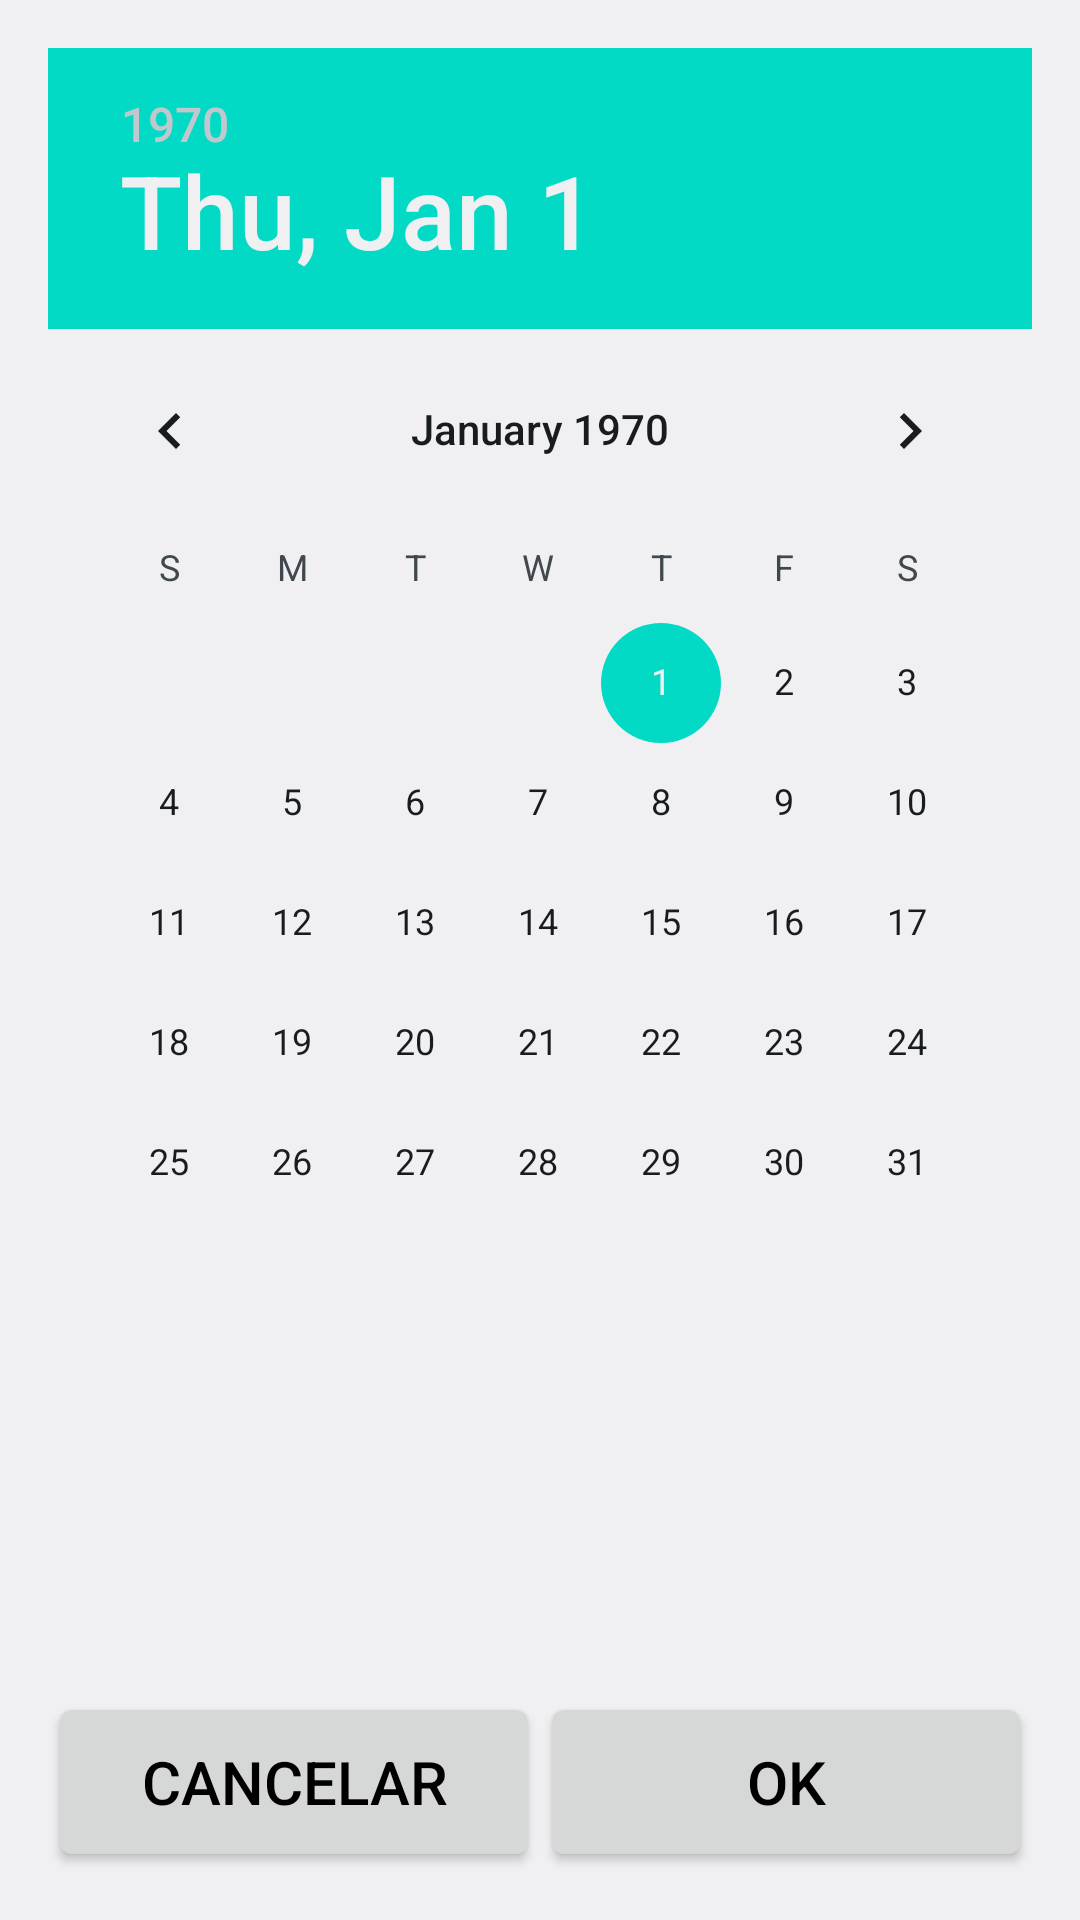

This screen was rendered from an Android layout file. Write that file and the resources it references.
<!-- AndroidManifest.xml: application theme AppTheme -->
<!-- res/layout/activity_data.xml -->
<?xml version="1.0" encoding="utf-8"?>
<LinearLayout xmlns:android="http://schemas.android.com/apk/res/android"
    xmlns:app="http://schemas.android.com/apk/res-auto"
    xmlns:tools="http://schemas.android.com/tools"
    android:layout_width="match_parent"
    android:layout_height="match_parent"
    android:orientation="vertical"
    android:paddingBottom="@dimen/activity_vertical_margin"
    android:paddingLeft="@dimen/activity_horizontal_margin"
    android:paddingRight="@dimen/activity_horizontal_margin"
    android:paddingTop="@dimen/activity_vertical_margin"
    tools:context=".view.DataActivity">

    <DatePicker
        android:id="@+id/datePickerData"
        android:layout_width="match_parent"
        android:layout_height="0dp"
        android:layout_weight="1" />

    <LinearLayout
        android:id="@+id/rightRelativeLayout"
        android:layout_width="match_parent"
        android:layout_height="wrap_content">

        <Button
            android:id="@+id/buttonCancData"
            style="@style/BotaoAvulso"
            android:layout_weight="1"
            android:layout_width="fill_parent"
            android:layout_height="wrap_content"
            android:text="@string/texto_padrao_cancelar" />

        <Button
            android:id="@+id/buttonOkData"
            style="@style/BotaoAvulso"
            android:layout_weight="1"
            android:layout_width="fill_parent"
            android:layout_height="wrap_content"
            android:text="@string/texto_padrao_ok" />

    </LinearLayout>

</LinearLayout>
<!-- resources referenced by this layout -->
<resources>
  <dimen name="activity_horizontal_margin">16dp</dimen>
  <dimen name="activity_vertical_margin">16dp</dimen>
  <string name="texto_padrao_cancelar">CANCELAR</string>
  <string name="texto_padrao_ok">OK</string>
  <style name="BotaoAvulso">
          <item name="android:minHeight">60dp</item>
          <item name="android:minWidth">100dp</item>
          <item name="android:textColor">#000000</item>
          <item name="android:textSize">@dimen/fonte_botao_avulso</item>
      </style>
  <style name="AppTheme" parent="android:Theme.DeviceDefault.Light.NoActionBar">
          
          <item name="android:colorPrimary">@color/colorPrimary</item>
          <item name="android:colorPrimaryDark">@color/colorPrimaryDark</item>
          <item name="android:colorAccent">@color/colorAccent</item>
      </style>
  <dimen name="fonte_botao_avulso">20dp</dimen>
  <!-- not gathered from this repository: default colours our renderer supplied (Android Studio template values) -->
  <color name="colorPrimary">#FF6200EE</color>
  <color name="colorPrimaryDark">#FF3700B3</color>
  <color name="colorAccent">#FF03DAC5</color>
</resources>
